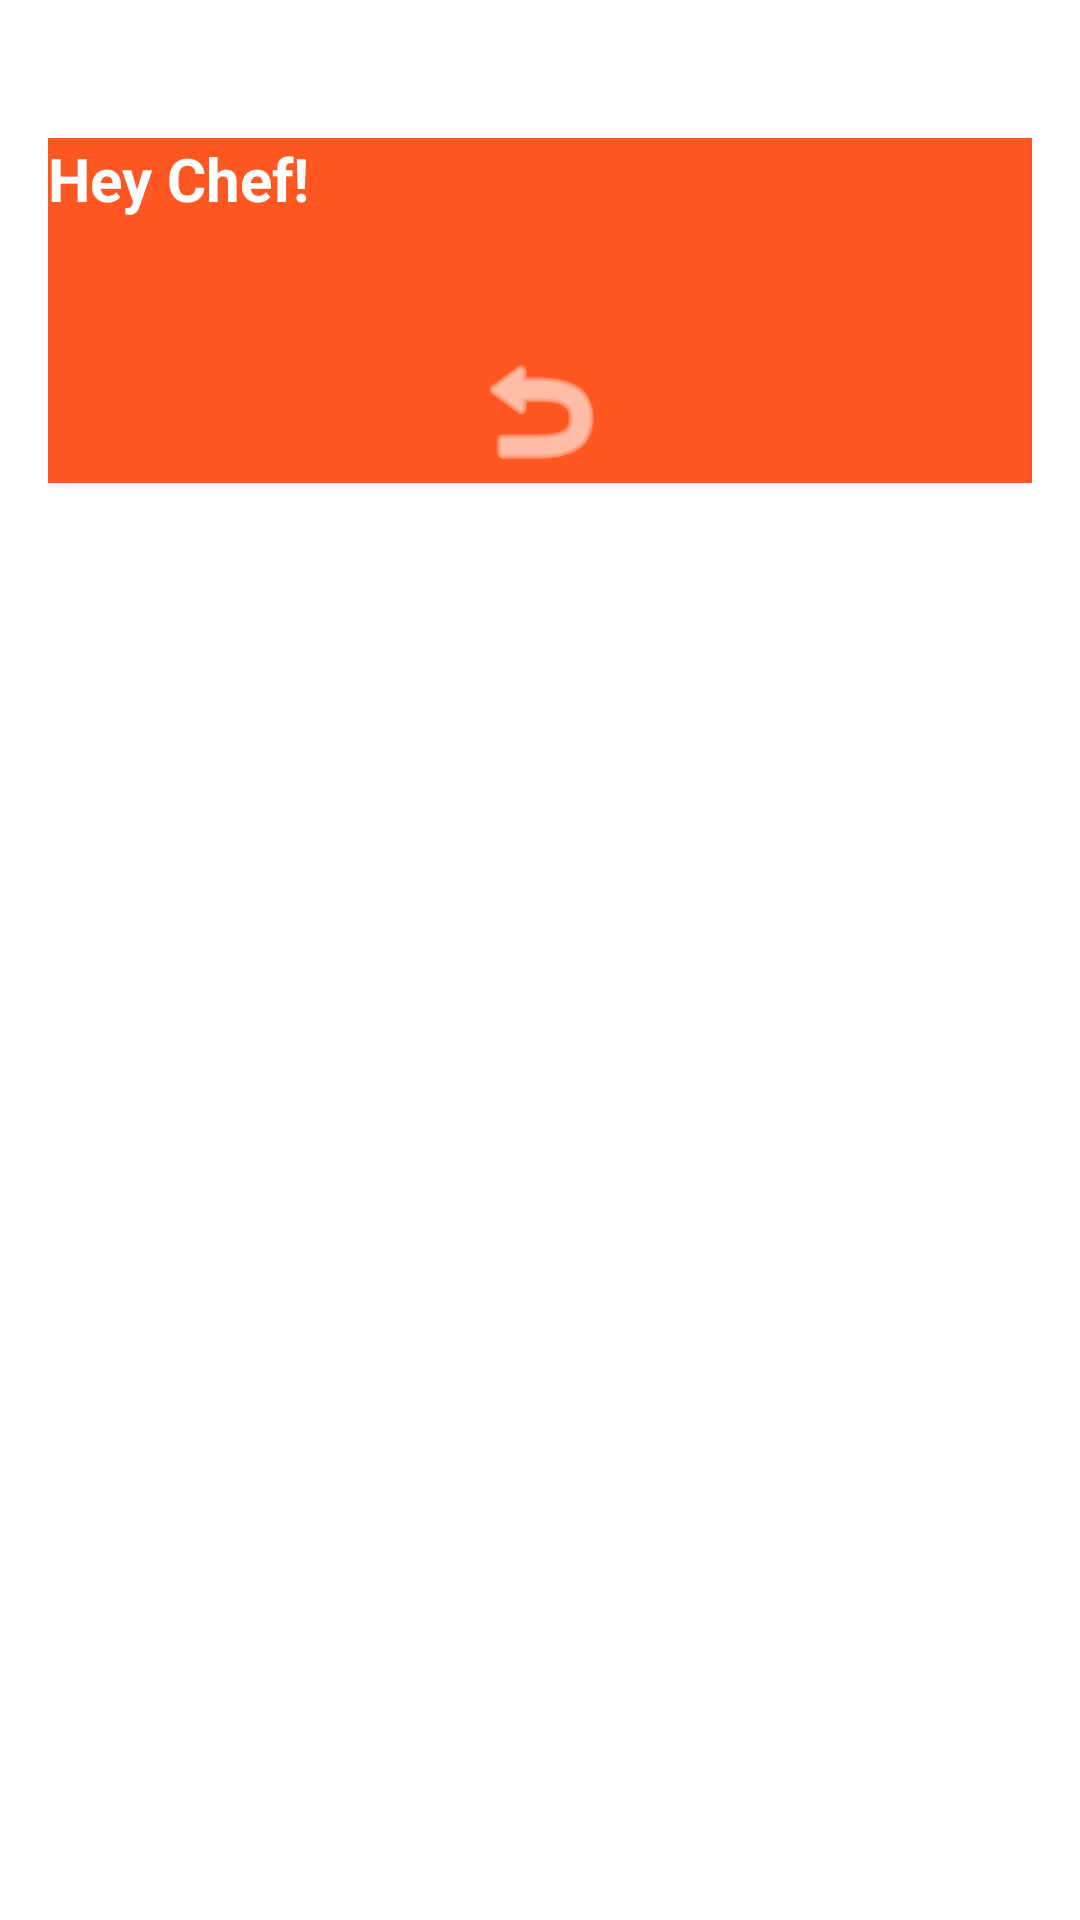

Write the Android layout XML for this screen, with the resource values it uses.
<!-- AndroidManifest.xml: application theme Theme.Urbanstylerestaurant -->
<!-- res/layout/activity_chef_dashboard.xml -->
<ScrollView xmlns:android="http://schemas.android.com/apk/res/android"
    xmlns:app="http://schemas.android.com/apk/res-auto"
    android:layout_width="match_parent"
    android:layout_height="match_parent"
    android:background="#FFFFFF"
    android:padding="16dp">

    <LinearLayout
        android:orientation="vertical"
        android:layout_width="match_parent"
        android:layout_height="wrap_content"
        android:layout_marginTop="30dp"
        android:background="#FF5722">

        
        <TextView
            android:id="@+id/greetingText"
            android:layout_width="wrap_content"
            android:layout_height="wrap_content"
            android:text="Hey Chef!"
            android:textSize="20sp"
            android:textColor="#FFFFFF"
            android:textStyle="bold"
            android:layout_marginBottom="16dp" />


        
        <TextView
            android:id="@+id/emptyText"
            android:layout_width="wrap_content"
            android:layout_height="wrap_content"
            android:text="You have no current orders."
            android:textSize="16sp"
            android:textColor="#757575"
            android:layout_marginBottom="16dp"
            android:visibility="gone" />

        
        <LinearLayout
            android:id="@+id/orderContainer"
            android:layout_width="match_parent"
            android:layout_height="wrap_content"
            android:orientation="vertical" />

        
        <ImageView
            android:id="@+id/backArrow"
            android:layout_width="48dp"
            android:layout_height="48dp"
            android:layout_gravity="center_horizontal"
            android:src="@android:drawable/ic_menu_revert"
            android:contentDescription="Back"
            android:clickable="true"
            android:focusable="true"
            android:layout_marginTop="24dp"
            app:tint="#FFFFFE" />
    </LinearLayout>
</ScrollView>
<!-- resources referenced by this layout -->
<resources>
  <style name="Theme.Urbanstylerestaurant" parent="Base.Theme.Urbanstylerestaurant" />
  <style name="Base.Theme.Urbanstylerestaurant" parent="Theme.Material3.DayNight.NoActionBar">
          
          
      </style>
</resources>
